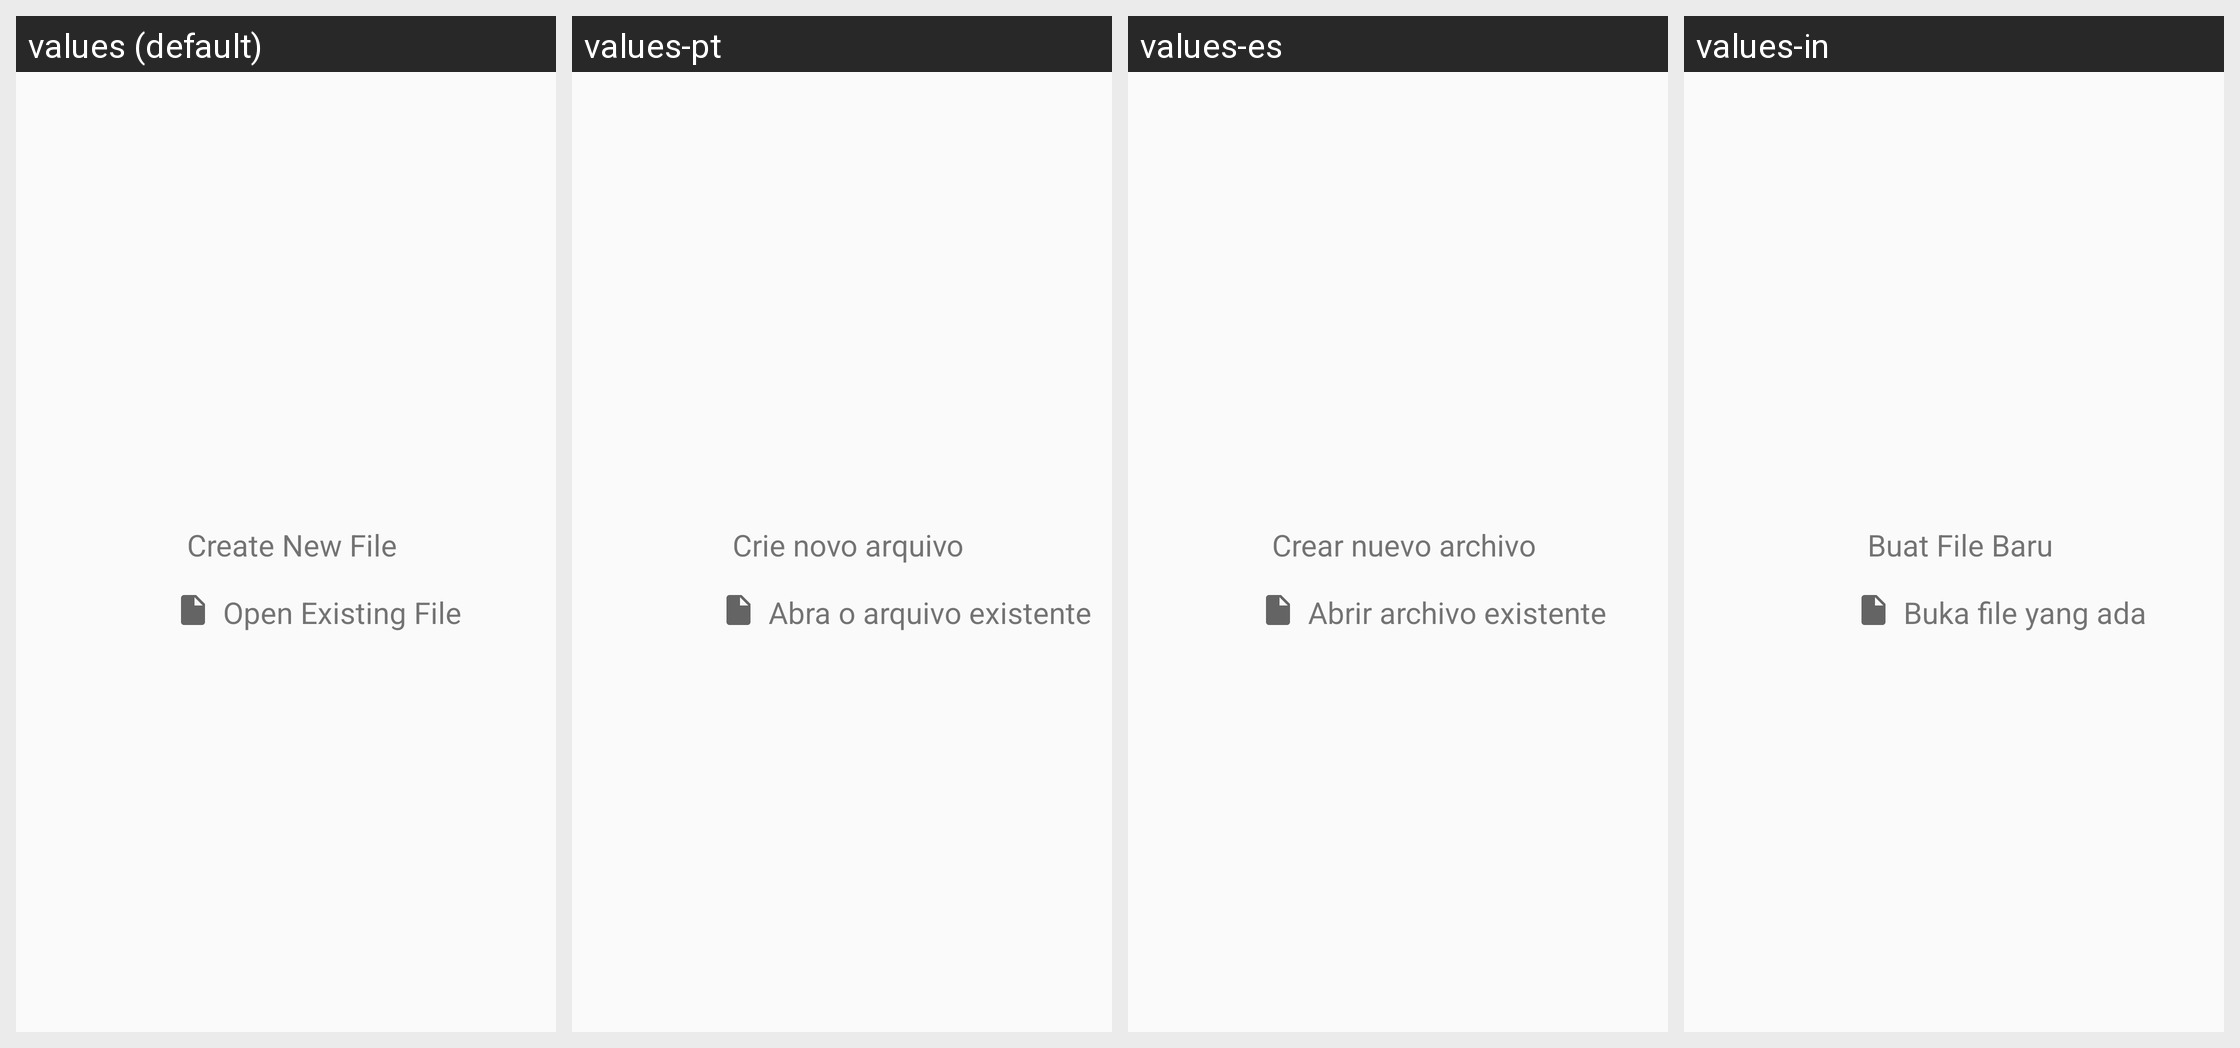

Strings drawn on this Android screen and how each of the app's shown locales translates them:
Android screen res/layout/no_tab_layout.xml rendered under 4 locales, left to right: values (default), values-pt, values-es, values-in. Device: Nexus 5 (rendered at 1080×1920; each locale shown at half size, 540×960, under a caption strip naming it); theme AppMaterialTheme.
Other locales in the repository, not shown: values-ar, values-de, values-el, values-fr, values-gu, values-gu-rIN, values-hi, values-it, values-ja, values-ko, values-ru, values-zh.
Strings drawn on this screen, with the default value and each locale's value (text and hints the layout hard-codes, and strings that could not be matched under every locale, appear in the picture but are not listed):

create_new_file
  values: Create New File
  values-pt: Crie novo arquivo
  values-es: Crear nuevo archivo
  values-in: Buat File Baru

open_existing_file
  values: Open Existing File
  values-pt: Abra o arquivo existente
  values-es: Abrir archivo existente
  values-in: Buka file yang ada
